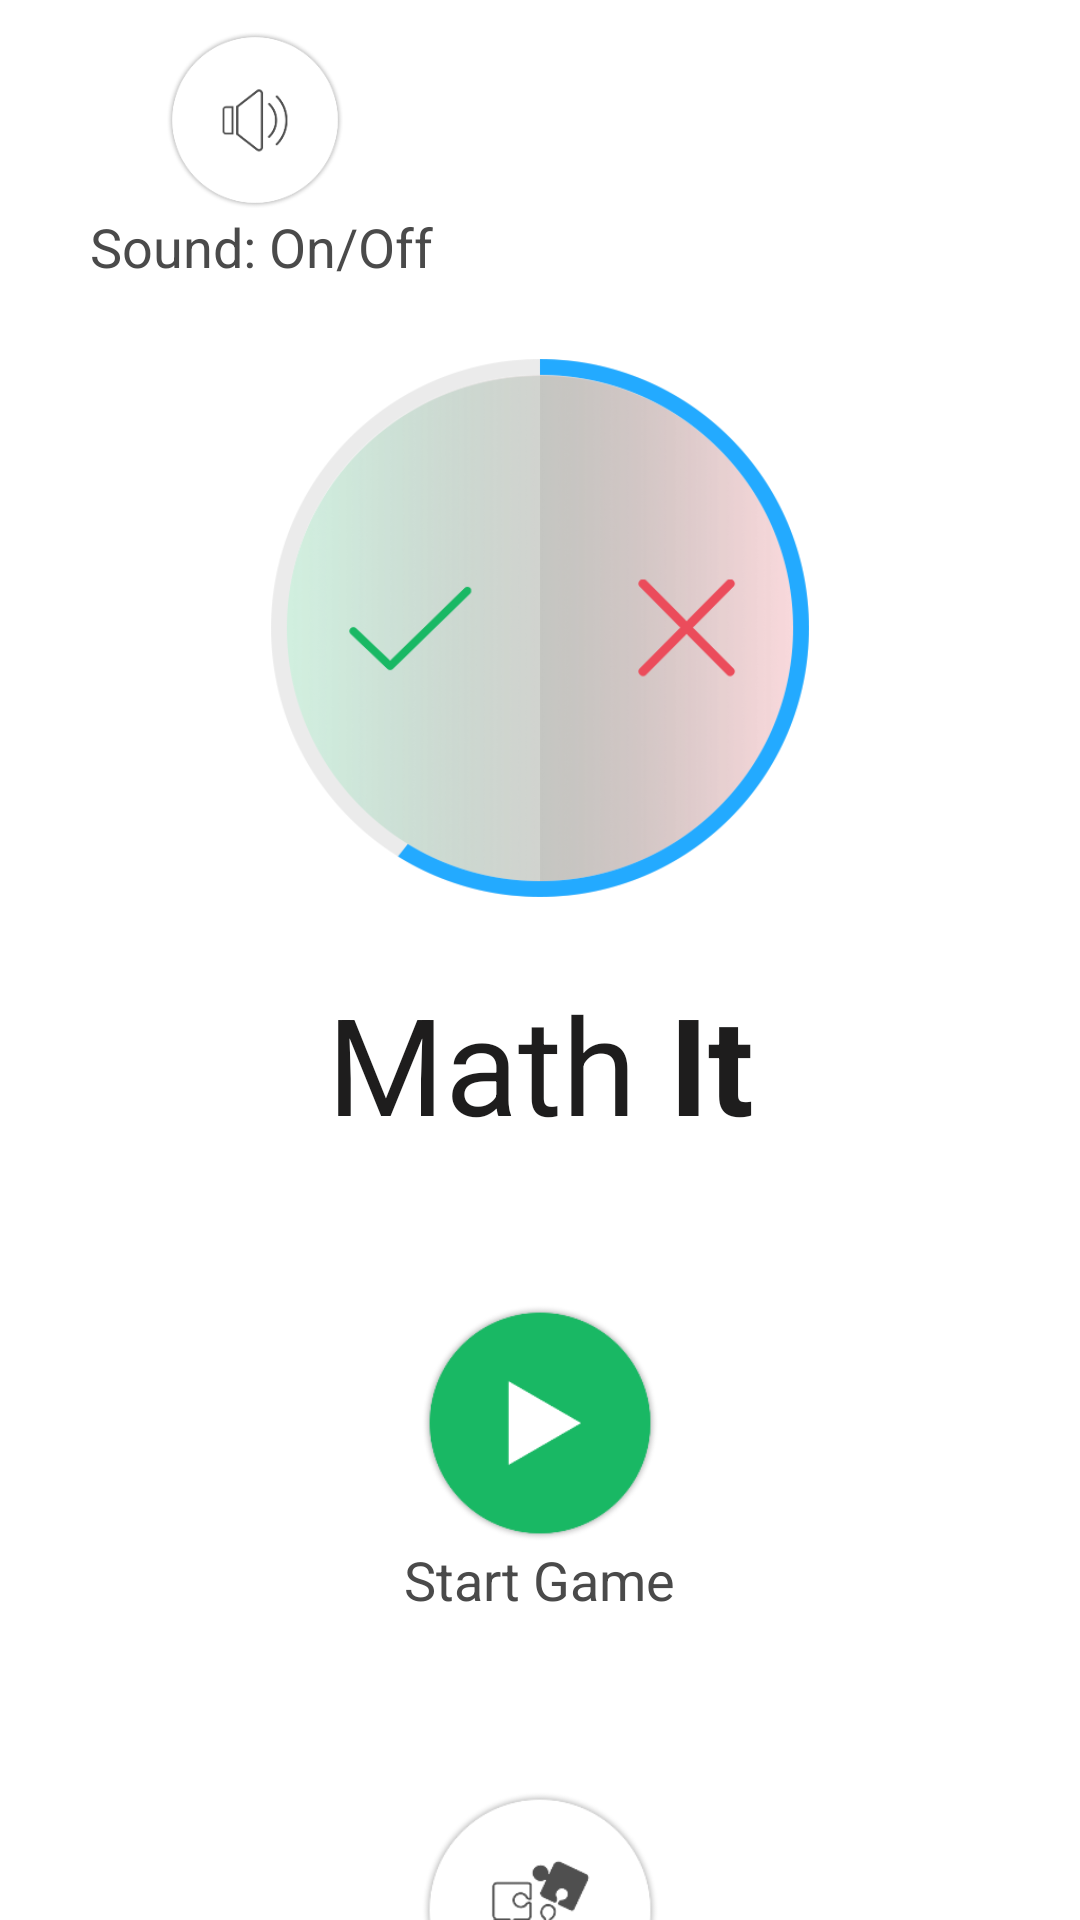

Write the Android layout XML for this screen, with the resource values it uses.
<!-- AndroidManifest.xml: application theme AppTheme -->
<!-- res/layout/startscreen.xml -->
<?xml version="1.0" encoding="utf-8"?>
<LinearLayout
    xmlns:android="http://schemas.android.com/apk/res/android"
    android:layout_width="match_parent"
    android:layout_height="match_parent"
    android:background="@color/background"
    android:orientation="vertical"

    >

    <LinearLayout
        android:layout_width="match_parent"
        android:layout_height="wrap_content"
        android:orientation="horizontal"
        android:layout_marginStart="@dimen/marginLeft"
        android:layout_marginTop="@dimen/padding"
        >
        <LinearLayout
        android:layout_width="wrap_content"
        android:layout_height="wrap_content"
        android:orientation="vertical"

        >

        <Button
            android:id="@+id/bsound"
            android:layout_width="@dimen/otherbuttonwidth"
            android:layout_height="@dimen/otherbuttonwidth"
            android:background="@mipmap/sound_on"
            android:onClick="clicked"
            android:layout_marginStart="25dp"
            />
        <TextView
            android:layout_width="wrap_content"
            android:layout_height="wrap_content"
            android:text="@string/sound_of_on"
            android:textSize="18dp"
            android:textColor="@color/textColor"

            />
    </LinearLayout>
        <LinearLayout
            android:layout_width="match_parent"
            android:layout_height="wrap_content"
            android:orientation="vertical"
            android:gravity="right"
            android:layout_marginEnd="@dimen/marginLeft"
            android:layout_marginTop="6dp"

            >

            <Button
                android:id="@+id/btn_option"
                android:layout_width="@dimen/otherbuttonwidth"
                android:layout_height="@dimen/otherbuttonwidth"
                android:background="@drawable/ic_baseline_settings_24"
                android:onClick="clicked"
                android:gravity="right"

                />
        </LinearLayout>

    </LinearLayout>

    <ImageView
        android:id="@+id/img_logo"
        android:layout_width="match_parent"
        android:layout_height="180dp"
        android:layout_gravity="center_horizontal"
        android:src="@mipmap/biglogo"
        android:layout_marginTop="25dp"
        android:layout_marginBottom="25dp"
        />
    <TextView
        android:id="@+id/tvname"
        android:layout_width="fill_parent"
        android:layout_height="wrap_content"
        android:layout_below="@+id/ivcloud"
        android:layout_centerHorizontal="true"
        android:gravity="center"
        android:text="@string/displayName"
        android:textColor="@color/textColor2"
        android:textSize="@dimen/mainTextSize"

        />

    <LinearLayout
        android:id="@+id/linearLayout1"
        android:layout_width="fill_parent"
        android:layout_height="wrap_content"
        android:layout_below="@+id/tvname"
        android:layout_marginTop="@dimen/marginTop"
        android:gravity="center_horizontal"
        android:orientation="vertical" >


        <Button
            android:id="@+id/bstart"
            android:layout_width="@dimen/startButtonWidth"
            android:layout_height="@dimen/startButtonWidth"
            android:background="@drawable/custom_button_play"
            android:onClick="clicked" />
        <TextView
            android:layout_width="wrap_content"
            android:layout_height="wrap_content"
            android:text="@string/start_game"
            android:textColor="@color/textColor"
            android:textSize="18dp"

            />

    </LinearLayout>

    <LinearLayout
        android:id="@+id/linearLayout2"
        android:layout_width="fill_parent"
        android:layout_height="fill_parent"
        android:layout_below="@+id/linearLayout1"
        android:layout_marginTop="58dp"
        android:gravity="center_horizontal"
        android:orientation="vertical">

        <Button
            android:id="@+id/bmore"
            android:layout_width="@dimen/startButtonWidth"
            android:layout_height="@dimen/startButtonWidth"
            android:background="@drawable/custom_button_more"
            android:onClick="clicked" />


        <TextView
            android:layout_width="wrap_content"
            android:layout_height="wrap_content"
            android:text="@string/game_info"
            android:textColor="@color/textColor"
            android:textSize="18dp"

            />




    </LinearLayout>

    <ImageView
        android:id="@+id/ivcloud"
        android:layout_width="@dimen/rightButtonWidth"
        android:layout_height="@dimen/rightButtonWidth"
        android:layout_alignParentTop="true"
        android:layout_alignRight="@+id/linearLayout1"
        android:layout_marginRight="@dimen/padding"
        android:layout_marginTop="@dimen/marginTop"
        android:visibility="invisible"
        android:background="@mipmap/cloud" />




</LinearLayout>
<!-- resources referenced by this layout -->
<resources>
  <color name="background">#ffffff</color>
  <color name="textColor">#4A4A4A</color>
  <color name="textColor2">#1E1D1D</color>
  <dimen name="mainTextSize">40sp</dimen>
  <dimen name="marginLeft">30dp</dimen>
  <dimen name="marginTop">50dp</dimen>
  <dimen name="otherbuttonwidth">60dp</dimen>
  <dimen name="padding">10dp</dimen>
  <dimen name="rightButtonWidth">100dp</dimen>
  <dimen name="startButtonWidth">80dp</dimen>
  <!-- drawable custom_button_more (drawable) -->
  <?xml version="1.0" encoding="utf-8"?>
  <selector xmlns:android="http://schemas.android.com/apk/res/android">
  
      <item android:drawable="@mipmap/more_pressed" android:state_pressed="true"/>
      <item android:drawable="@mipmap/more_normal" android:state_enabled="true"/>
  
  </selector>
  <!-- drawable custom_button_play (drawable) -->
  <?xml version="1.0" encoding="utf-8"?>
  <selector xmlns:android="http://schemas.android.com/apk/res/android">
  
      <item android:drawable="@mipmap/play_pressed" android:state_pressed="true"/>
      <item android:drawable="@mipmap/play_normal" android:state_enabled="true"/>
  
  </selector>
  <!-- mipmap biglogo: png bitmap (mipmap-hdpi, 132522 bytes) -->
  <!-- mipmap cloud: png bitmap (mipmap-mdpi, 10988 bytes) -->
  <!-- mipmap sound_on: png bitmap (mipmap-mdpi, 4346 bytes) -->
  <string name="displayName">Math <HTML><b>It</b></HTML></string>
  <string name="game_info">About Game</string>
  <string name="sound_of_on">Sound: On/Off</string>
  <string name="start_game">Start Game</string>
  <style name="AppTheme" parent="Theme.AppCompat.Light.NoActionBar">
          
          <item name="colorPrimary">@color/background</item>
          <item name="colorPrimaryVariant">@color/background</item>
          <item name="colorOnPrimary">@color/timerBack</item>
  
      </style>
  <color name="timerBack">#0090ee</color>
</resources>
